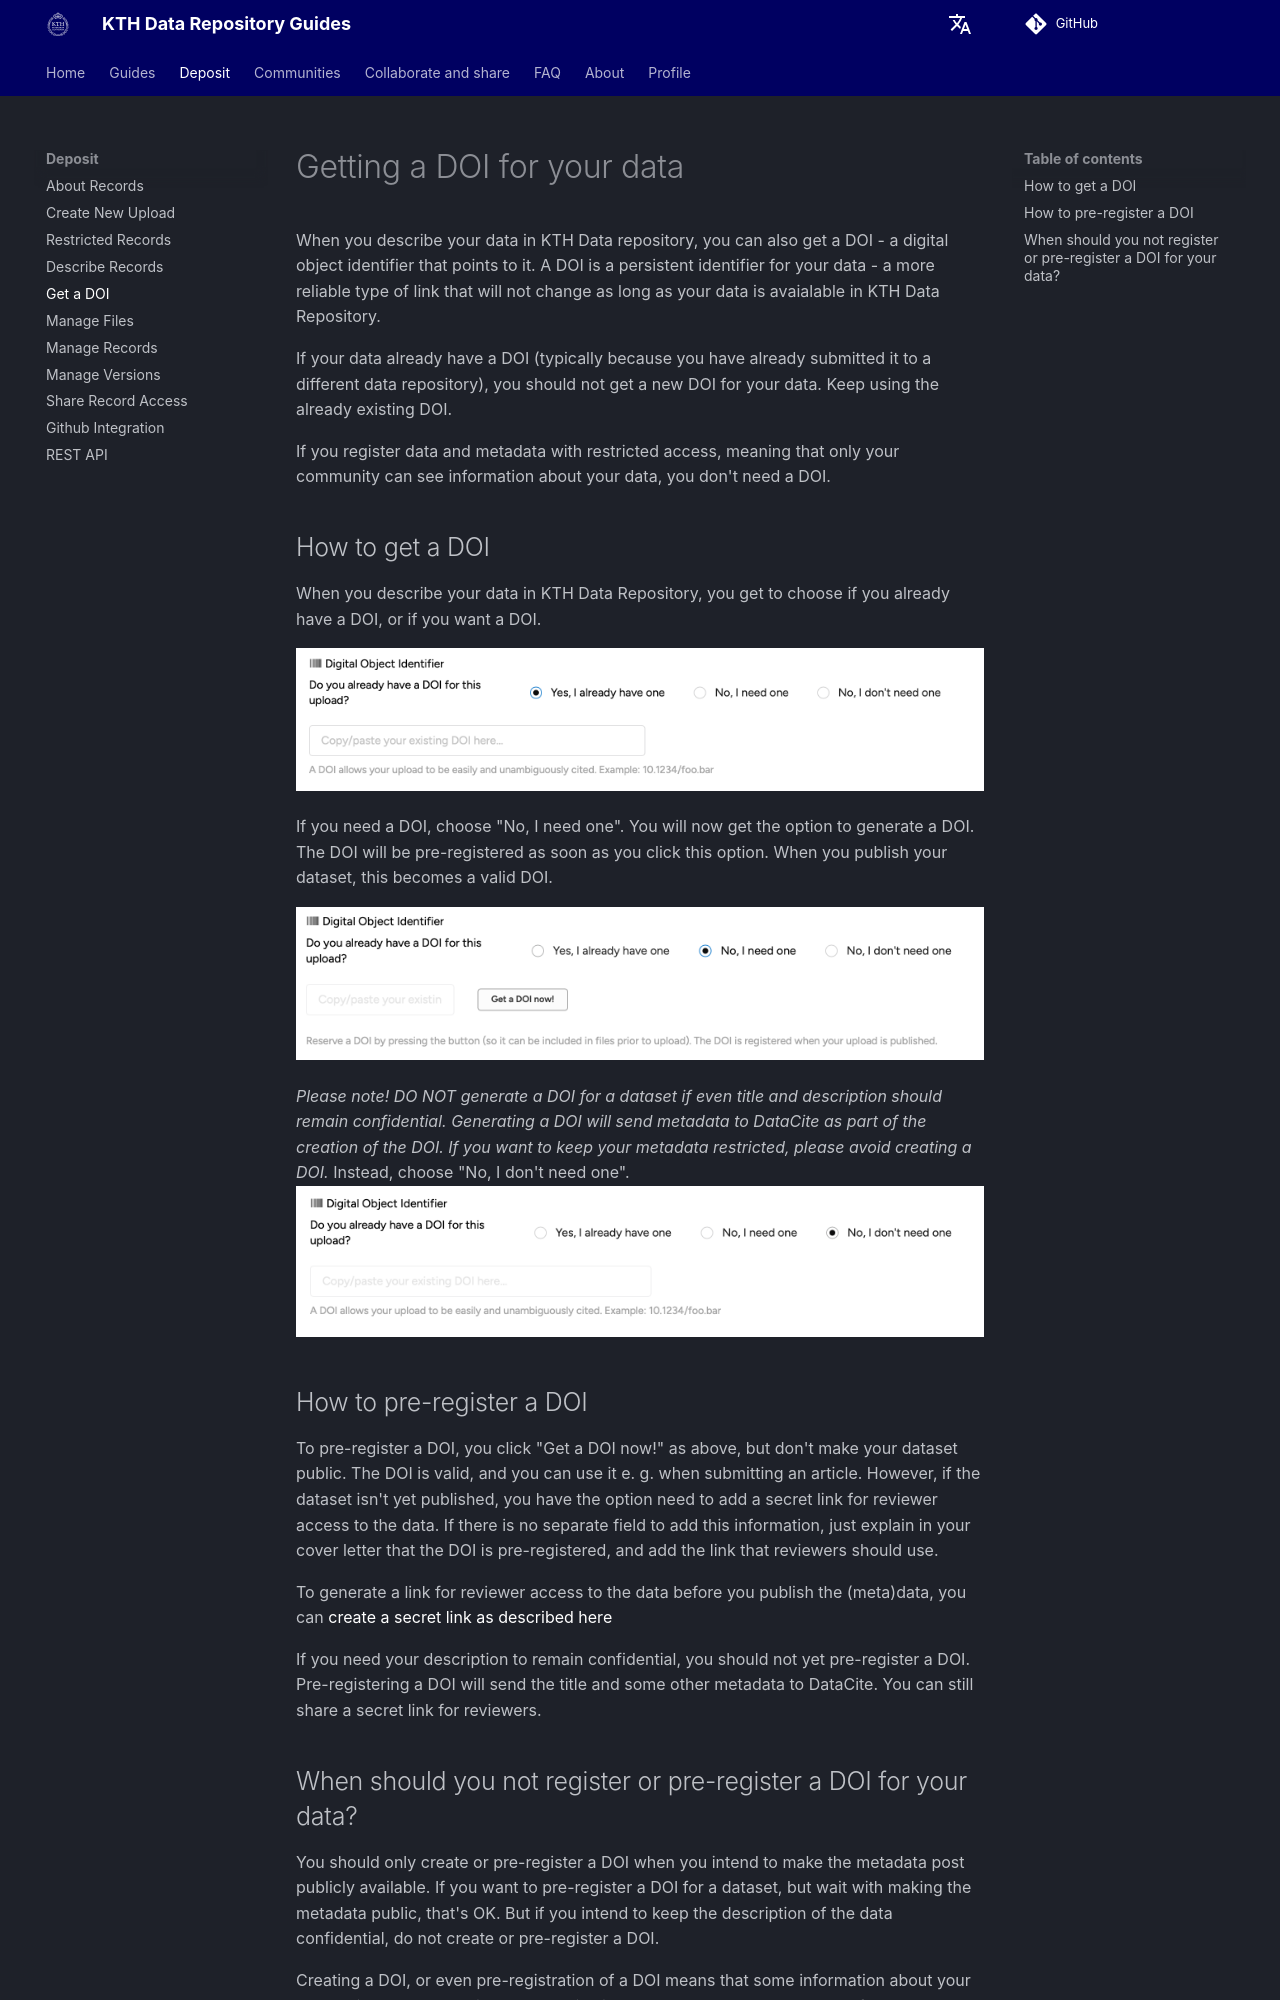

repository: KTH-Library/docs-kth-rdm · page: deposit/get_a_doi/index.html · generator: mkdocs

# Getting a DOI for your data

When you describe your data in KTH Data repository, you can also get a DOI - a digital object identifier that points to it. A DOI is a persistent identifier for your data - a more reliable type of link that will not change as long as your data is avaialable in KTH Data Repository.

If your data already have a DOI (typically because you have already submitted it to a different data repository), you should not get a new DOI for your data. Keep using the already existing DOI.

If you register data and metadata with restricted access, meaning that only your community can see information about your data, you don't need a DOI.

## How to get a DOI

When you describe your data in KTH Data Repository, you get to choose if you already have a DOI, or if you want a DOI.

![Screenshot showing radio buttons for getting a DOI (Yes, Choose yes, no I need one or no I don't need one for DOI](assets/images/doi-yes-en.png)

If you need a DOI, choose "No, I need one". You will now get the option to generate a DOI. The DOI will be pre-registered as soon as you click this option. When you publish your dataset, this becomes a valid DOI.

![Click on the button saying "Get a DOI now" to pre-register a DOI](assets/images/doi-no-yes-en.png)

*Please note! DO NOT generate a DOI for a dataset if even title and description should remain confidential. Generating a DOI will send metadata to DataCite as part of the creation of the DOI. If you want to keep your metadata restricted, please avoid creating a DOI.* Instead, choose "No, I don't need one".
![Choose No I don't need one in order to prevent some metadata being sent outside the system.](assets/images/doi-no-no-en.png)

## How to pre-register a DOI

To pre-register a DOI, you click "Get a DOI now!" as above, but don't make your dataset public. The DOI is valid, and you can use it e. g. when submitting an article. However, if the dataset isn't yet published, you have the option need to add a secret link for reviewer access to the data. If there is no separate field to add this information, just explain in your cover letter that the DOI is pre-registered, and add the link that reviewers should use.

To generate a link for reviewer access to the data before you publish the (meta)data, you can [create a secret link as described here](share_record_access.md)

If you need your description to remain confidential, you should not yet pre-register a DOI. Pre-registering a DOI will send the title and some other metadata to DataCite. You can still share a secret link for reviewers.
